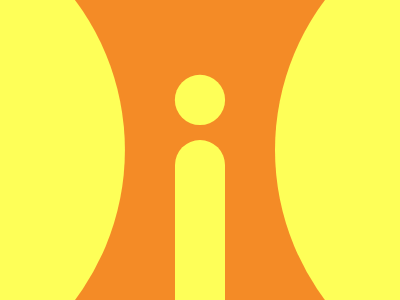

Give the HTML and CSS whose rendering is this image.

<p>
    <style>
      *{
        *{
          background:#FEFF58;
            margin:140 175 0 175;
        }
        background:#F48B26;
        border-radius:30q 30q 0 0;
      }p{
        position:absolute;
        padding:250;
        border-radius:50%;
        margin:-240 100;
        color:#FEFF58;
          box-shadow:-688q 0,-344q -53q 0 -238q;
        
      }